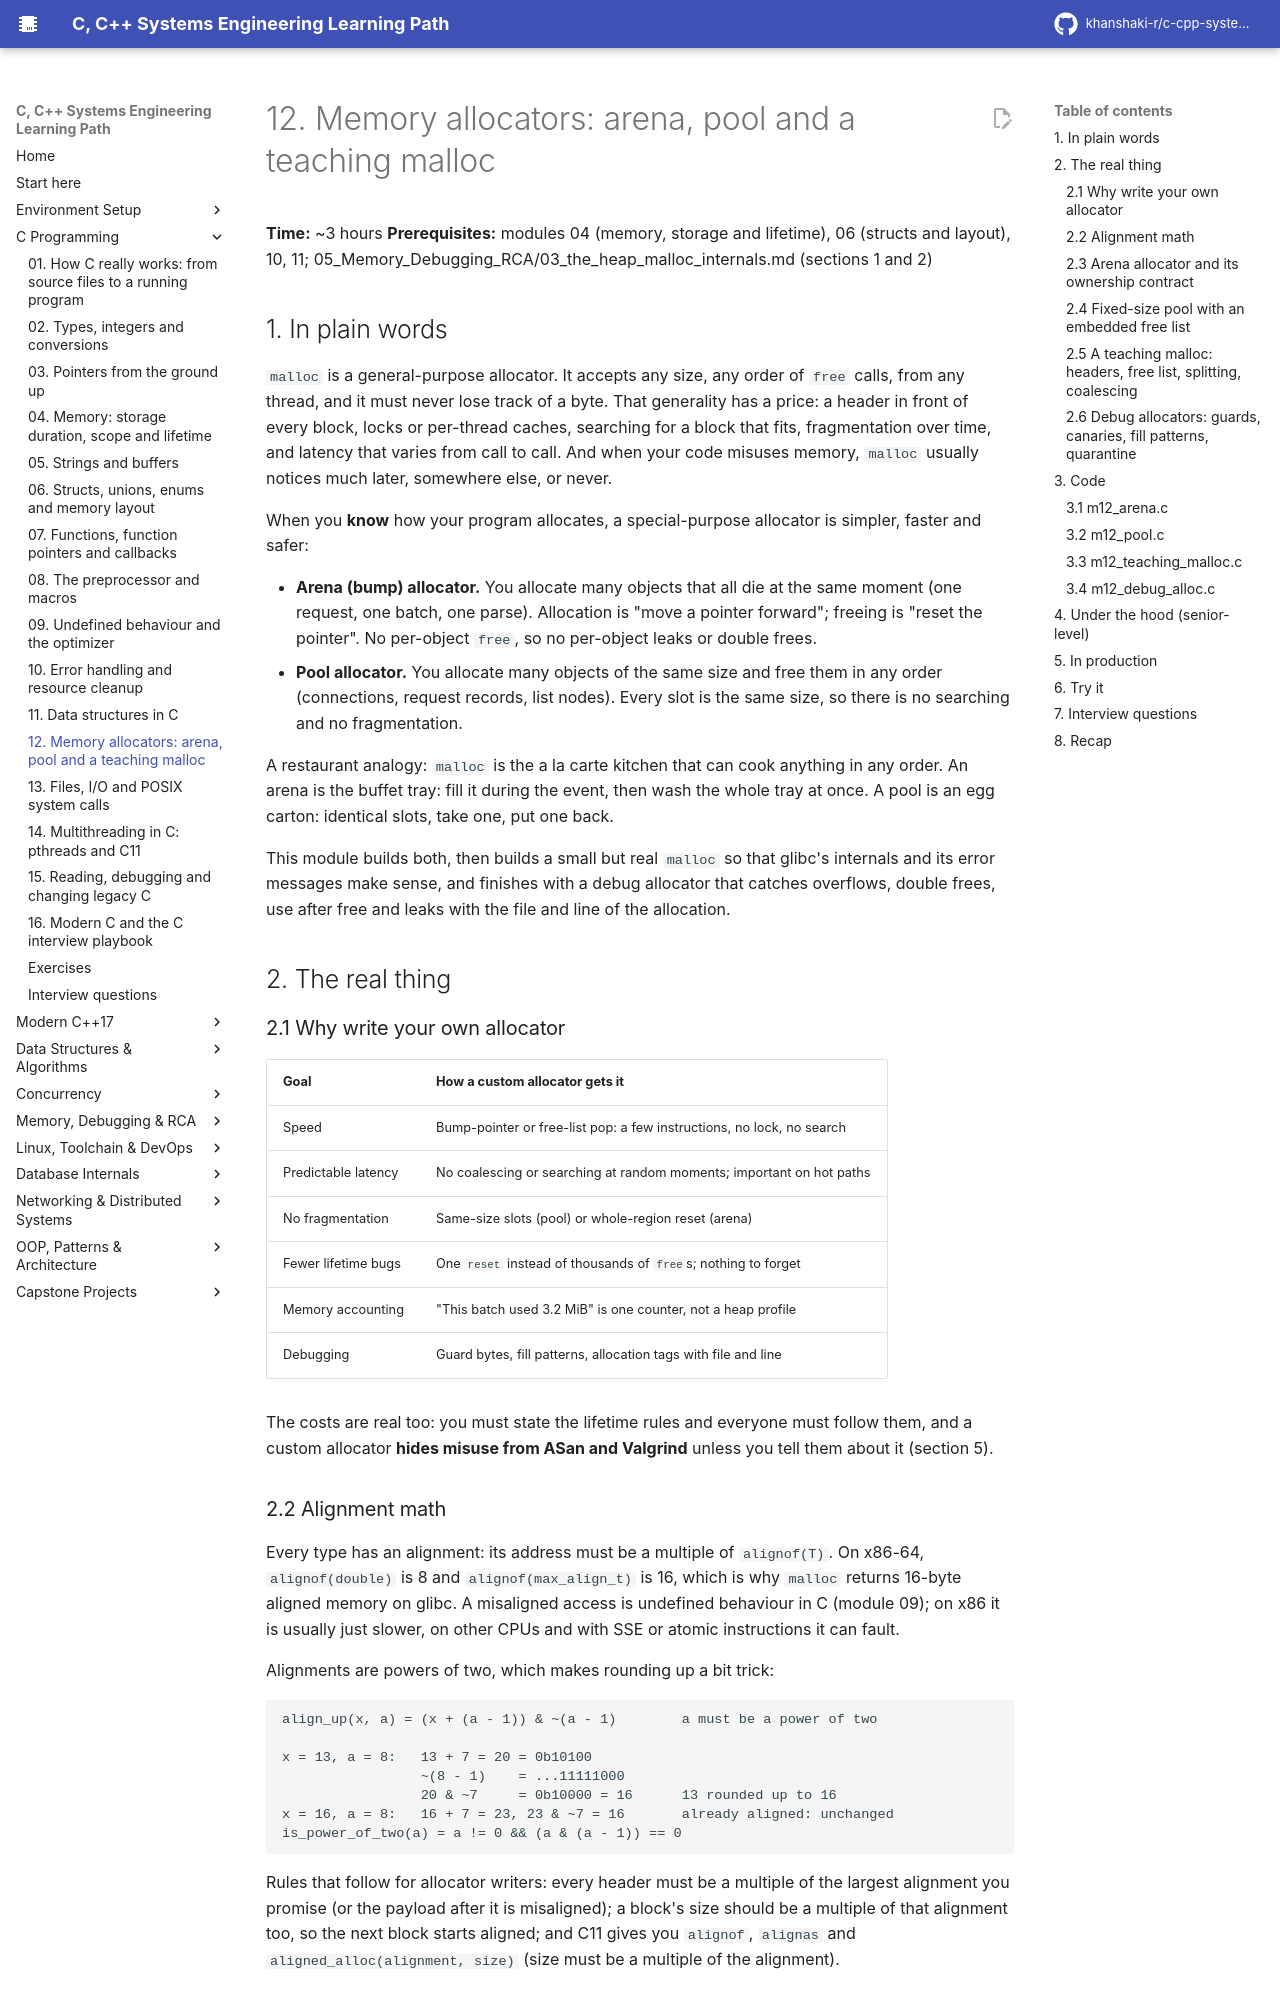

repository: khanshaki-r/c-cpp-systems-learning-path · page: 12_C_Programming/12_memory_allocators_arena_pool_and_malloc/index.html · generator: mkdocs

# 12. Memory allocators: arena, pool and a teaching malloc

**Time:** ~3 hours   **Prerequisites:** modules 04 (memory, storage and lifetime), 06 (structs and layout), 10, 11; 05_Memory_Debugging_RCA/03_the_heap_malloc_internals.md (sections 1 and 2)

## 1. In plain words

`malloc` is a general-purpose allocator. It accepts any size, any order of `free` calls, from
any thread, and it must never lose track of a byte. That generality has a price: a header in
front of every block, locks or per-thread caches, searching for a block that fits, fragmentation
over time, and latency that varies from call to call. And when your code misuses memory, `malloc`
usually notices much later, somewhere else, or never.

When you **know** how your program allocates, a special-purpose allocator is simpler, faster and
safer:

- **Arena (bump) allocator.** You allocate many objects that all die at the same moment (one
  request, one batch, one parse). Allocation is "move a pointer forward"; freeing is "reset the
  pointer". No per-object `free`, so no per-object leaks or double frees.
- **Pool allocator.** You allocate many objects of the same size and free them in any order
  (connections, request records, list nodes). Every slot is the same size, so there is no
  searching and no fragmentation.

A restaurant analogy: `malloc` is the a la carte kitchen that can cook anything in any order.
An arena is the buffet tray: fill it during the event, then wash the whole tray at once. A pool
is an egg carton: identical slots, take one, put one back.

This module builds both, then builds a small but real `malloc` so that glibc's internals and
its error messages make sense, and finishes with a debug allocator that catches overflows,
double frees, use after free and leaks with the file and line of the allocation.

## 2. The real thing

### 2.1 Why write your own allocator

| Goal | How a custom allocator gets it |
|------|-------------------------------|
| Speed | Bump-pointer or free-list pop: a few instructions, no lock, no search |
| Predictable latency | No coalescing or searching at random moments; important on hot paths |
| No fragmentation | Same-size slots (pool) or whole-region reset (arena) |
| Fewer lifetime bugs | One `reset` instead of thousands of `free`s; nothing to forget |
| Memory accounting | "This batch used 3.2 MiB" is one counter, not a heap profile |
| Debugging | Guard bytes, fill patterns, allocation tags with file and line |

The costs are real too: you must state the lifetime rules and everyone must follow them, and a
custom allocator **hides misuse from ASan and Valgrind** unless you tell them about it (section 5).

### 2.2 Alignment math

Every type has an alignment: its address must be a multiple of `alignof(T)`. On x86-64,
`alignof(double)` is 8 and `alignof(max_align_t)` is 16, which is why `malloc` returns 16-byte
aligned memory on glibc. A misaligned access is undefined behaviour in C (module 09); on x86 it
is usually just slower, on other CPUs and with SSE or atomic instructions it can fault.

Alignments are powers of two, which makes rounding up a bit trick:

```text
align_up(x, a) = (x + (a - 1)) & ~(a - 1)        a must be a power of two

x = 13, a = 8:   13 + 7 = 20 = 0b10100
                 ~(8 - 1)    = ...11111000
                 20 & ~7     = 0b10000 = 16      13 rounded up to 16
x = 16, a = 8:   16 + 7 = 23, 23 & ~7 = 16       already aligned: unchanged
is_power_of_two(a) = a != 0 && (a & (a - 1)) == 0
```

Rules that follow for allocator writers: every header must be a multiple of the largest
alignment you promise (or the payload after it is misaligned); a block's size should be a
multiple of that alignment too, so the next block starts aligned; and C11 gives you `alignof`,
`alignas` and `aligned_alloc(alignment, size)` (size must be a multiple of the alignment).
